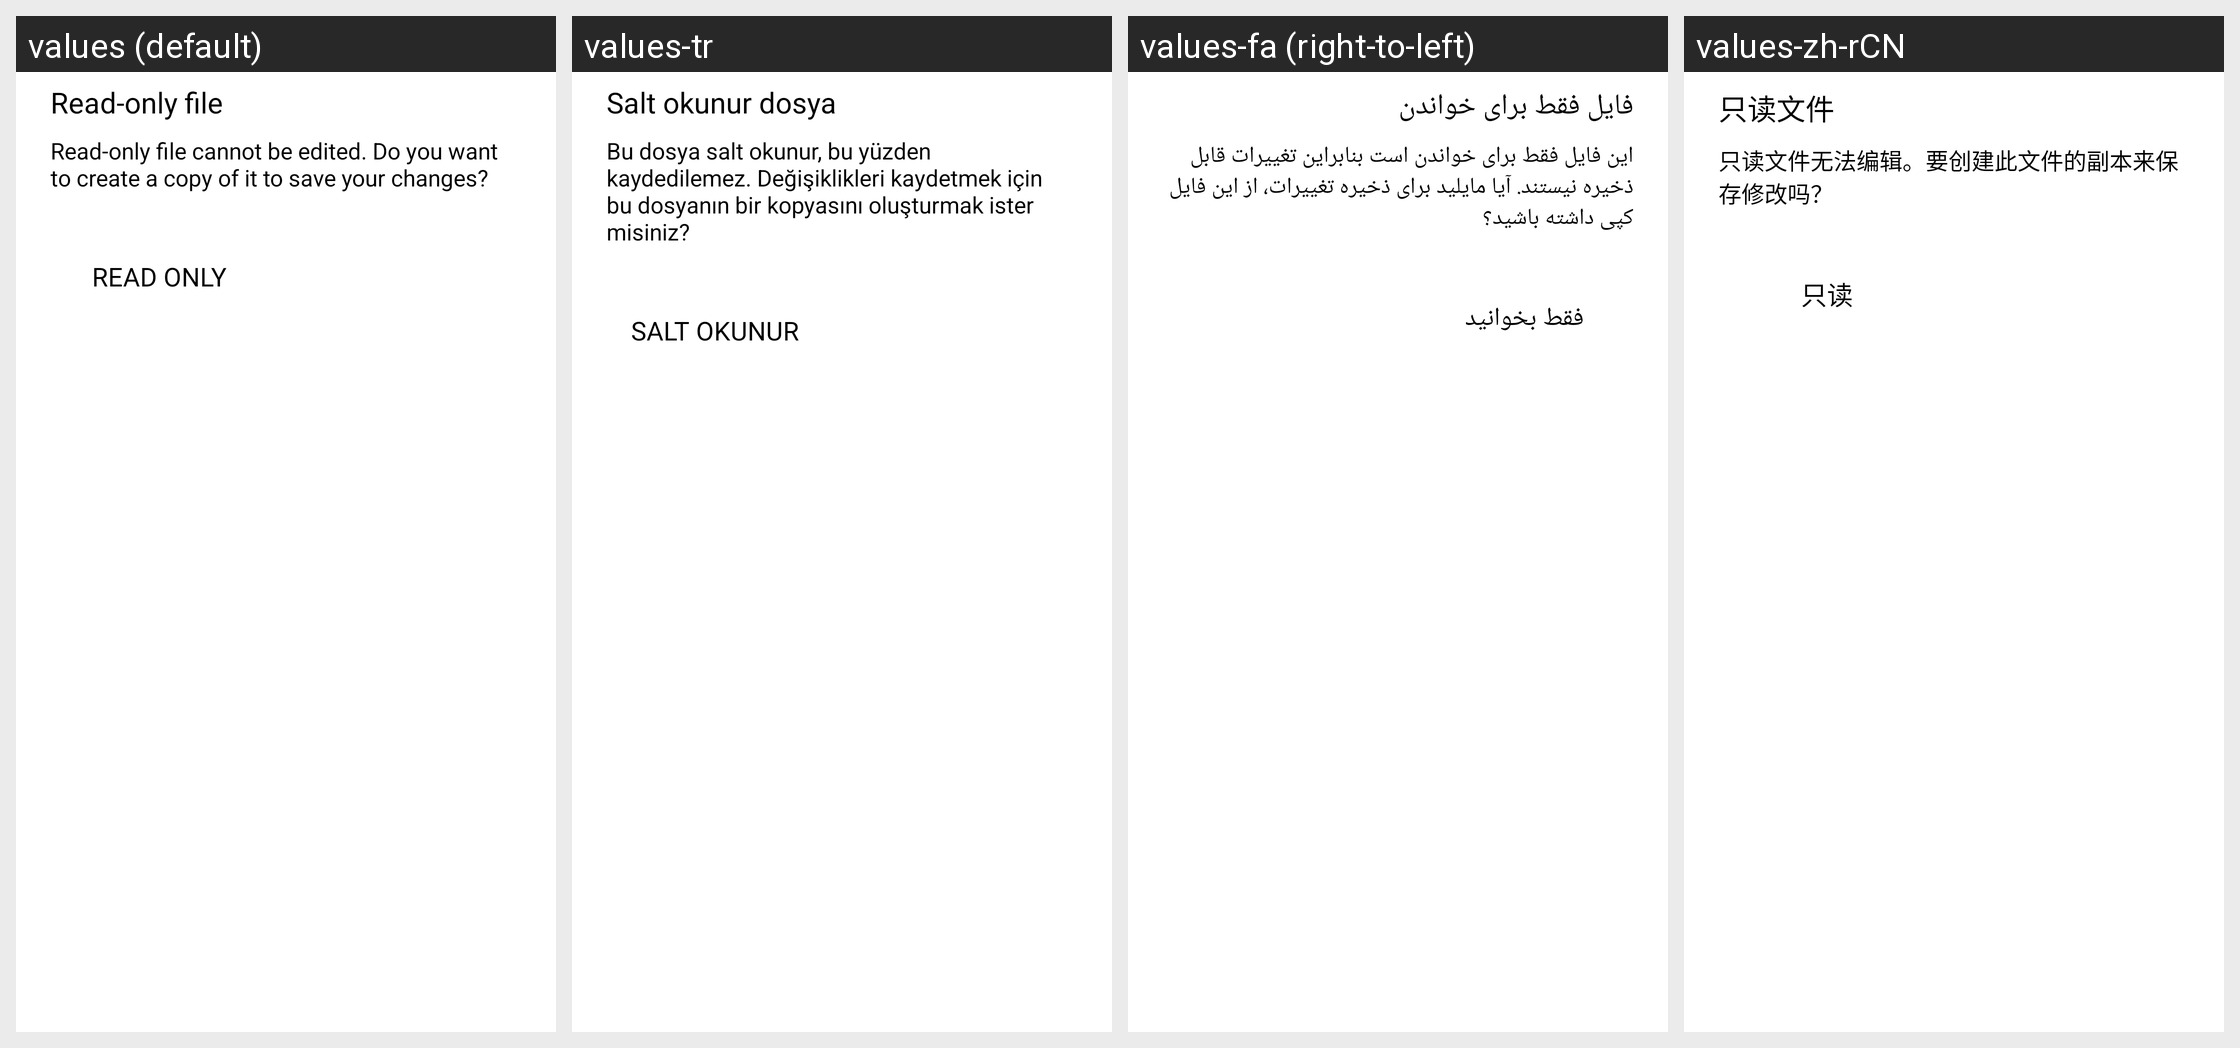

Strings drawn on this Android screen and how each of the app's shown locales translates them:
Android screen res/layout/dialog_file_readonly.xml rendered under 4 locales, left to right: values (default), values-tr, values-fa (right-to-left), values-zh-rCN. Device: Nexus 5 (rendered at 1080×1920; each locale shown at half size, 540×960, under a caption strip naming it); theme AppTheme.
Other locales in the repository, not shown: values-af, values-am, values-ar, values-as, values-az, values-be, values-bg, values-bn, values-bn-rIN, values-bs, values-ca, values-cs, values-da, values-de, values-el, values-en, values-en-rAU, values-en-rGB, values-en-rXC, values-es, values-es-rUS, values-et, values-eu, values-fi, values-fil, values-fr, values-fr-rCA, values-gl, values-gu, values-hi, values-hr, values-hu, values-hy, values-id, values-in, values-in-rID, values-is, values-it, values-iw, values-ja, values-ka, values-kk, values-km, values-kn, values-ko, values-ky, values-lo, values-lt, values-lv, values-mk, values-ml, values-mn, values-mr, values-ms, values-my, values-nb, values-ne, values-nl, values-no, values-or, values-pa, values-pl, values-pt, values-pt-rBR, values-pt-rPT, values-ro, values-ru, values-si, values-sk, values-sl, values-sq, values-sr, values-sv, values-sw, values-ta, values-ta-rIN, values-te, values-th, values-th-rTH, values-tl, values-uk, values-ur, values-uz, values-vi, values-zh, values-zh-rHK, values-zh-rTW, values-zu.
Strings drawn on this screen, with the default value and each locale's value (text and hints the layout hard-codes, and strings that could not be matched under every locale, appear in the picture but are not listed):

arg_res_0x7f1303d3
  values: Read-only file
  values-tr: Salt okunur dosya
  values-fa: فایل فقط برای خواندن
  values-zh-rCN: 只读文件

arg_res_0x7f1303d4
  values: Read-only file cannot be edited. Do you want to create a copy of it to save your changes?
  values-tr: Bu dosya salt okunur, bu yüzden kaydedilemez. Değişiklikleri kaydetmek için bu dosyanın bir kopyasını oluşturmak ister misiniz?
  values-fa: این فایل فقط برای خواندن است بنابراین تغییرات قابل ذخیره نیستند. آیا مایلید برای ذخیره تغییرات، از این فایل کپی داشته باشید؟
  values-zh-rCN: 只读文件无法编辑。要创建此文件的副本来保存修改吗？

arg_res_0x7f130410
  values: Read only
  values-tr: Salt okunur
  values-fa: فقط بخوانید
  values-zh-rCN: 只读
